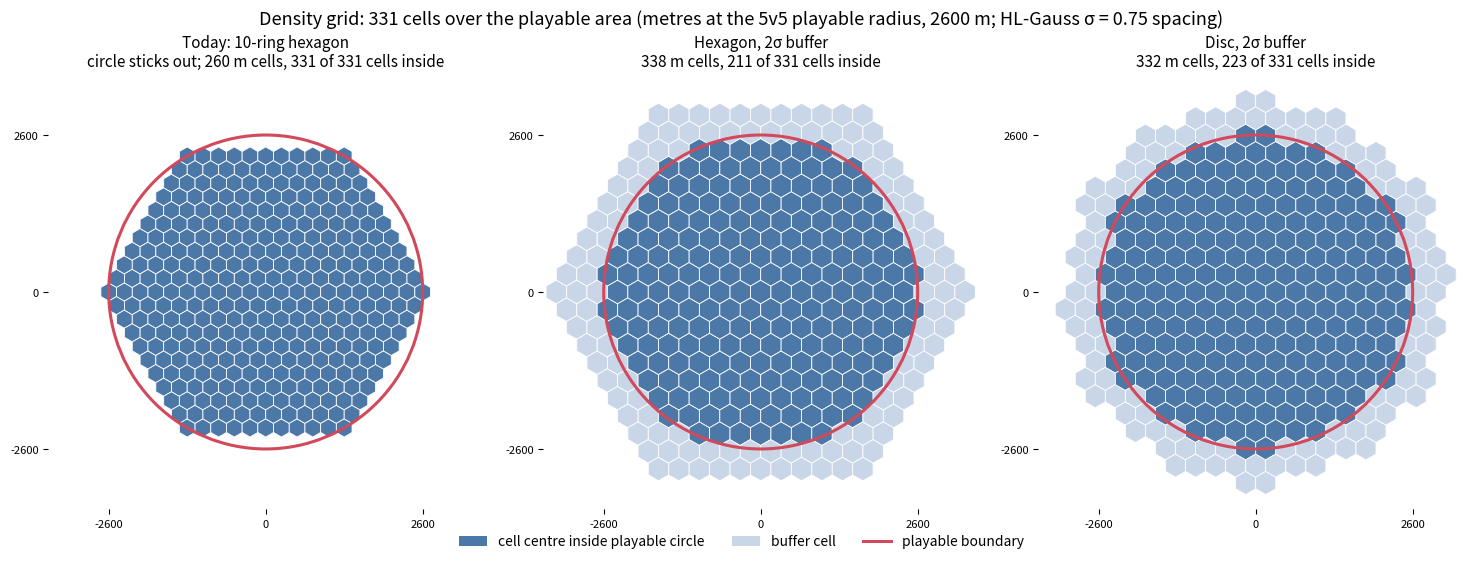

The script that saved this image: (Note: this script raises an exception after producing the figure.)
import numpy as np, math, matplotlib
matplotlib.use("Agg")
import matplotlib.pyplot as plt
from matplotlib.patches import RegularPolygon, Circle
L=14
ax_=[(q,r) for q in range(-L,L+1) for r in range(-L,L+1)]
P=np.array([(q+r/2, r*math.sqrt(3)/2) for q,r in ax_]); d=np.hypot(*P.T)
ang=np.degrees(np.arctan2(P[:,1],P[:,0]))%60
hexG=np.array([max(abs(q),abs(r),abs(q+r))<=10 for q,r in ax_])
shell=np.abs(d-9.5394)<1e-3
pick=np.isclose(ang,5.2087,atol=1e-3)|np.isclose(ang,26.9955,atol=1e-3)|np.isclose(ang,33.0045,atol=1e-3)
disc=(d<=9.17)|(shell&pick)
assert hexG.sum()==331 and disc.sum()==331
Rplay=2600.0
panels=[("Today: 10-ring hexagon",hexG,10.0,"circle sticks out; 260 m cells"),
        ("Hexagon, 2σ buffer",hexG,7.68,"338 m cells"),
        ("Disc, 2σ buffer",disc,7.83,"332 m cells")]
IN="#4C78A8"; BUF="#C9D6E8"; EDGE="white"; RING="#D1495B"
fig,axs=plt.subplots(1,3,figsize=(15,5.6),facecolor="white")
for axp,(title,G,Rsp,sub) in zip(axs,panels):
    a=Rplay/Rsp
    nin=0
    for (x,y),g,dd in zip(P,G,d):
        if not g: continue
        inside=dd*a<=Rplay
        nin+=inside
        axp.add_patch(RegularPolygon((x*a,y*a),6,radius=a/math.sqrt(3),orientation=0,
                      facecolor=IN if inside else BUF,edgecolor=EDGE,lw=0.6))
    axp.add_patch(Circle((0,0),Rplay,fill=False,ec=RING,lw=2.2))
    lim=3600; axp.set_xlim(-lim,lim); axp.set_ylim(-lim,lim); axp.set_aspect("equal")
    axp.set_title(f"{title}\n{sub}, {nin} of 331 cells inside",fontsize=11)
    axp.set_xticks([-2600,0,2600]); axp.set_yticks([-2600,0,2600])
    axp.tick_params(labelsize=8); 
    for s in axp.spines.values(): s.set_visible(False)

from matplotlib.patches import Patch
from matplotlib.lines import Line2D
fig.legend(handles=[Patch(fc=IN,label="cell centre inside playable circle"),Patch(fc=BUF,label="buffer cell"),
    Line2D([0],[0],color=RING,lw=2.2,label="playable boundary")],loc="lower center",ncol=3,frameon=False,fontsize=10)
fig.suptitle("Density grid: 331 cells over the playable area (metres at the 5v5 playable radius, 2600 m; HL-Gauss σ = 0.75 spacing)",fontsize=13)
fig.tight_layout(rect=(0,0.06,1,0.95))
fig.savefig("/home/user/boost-and-broadside/docs/rewrite/figures/density-grid-layouts.png",dpi=130)
